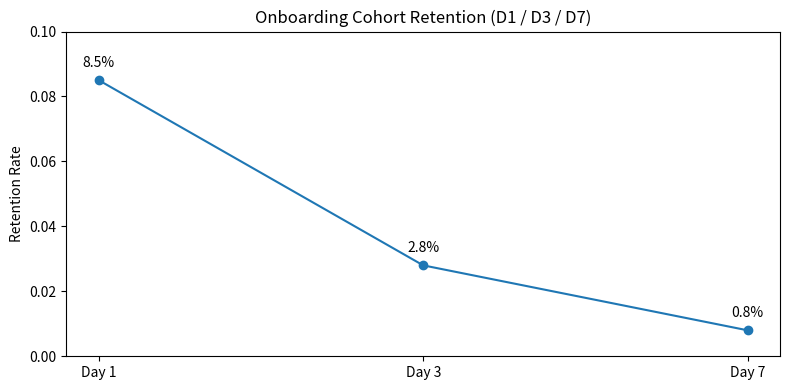

The script that saved this image:
import matplotlib.pyplot as plt

# Retention data (onboarding cohort)
days = ["Day 1", "Day 3", "Day 7"]
retention_rate = [0.085, 0.028, 0.008]

fig, ax = plt.subplots(figsize=(8, 4))

ax.plot(days, retention_rate, marker="o")
ax.set_ylim(0, 0.1)
ax.set_ylabel("Retention Rate")
ax.set_title("Onboarding Cohort Retention (D1 / D3 / D7)")

# Annotate points
for i, value in enumerate(retention_rate):
    ax.text(i, value + 0.004, f"{value*100:.1f}%", ha="center")

fig.tight_layout()
fig.savefig("onboarding_retention_d1_d3_d7.png", dpi=150)

plt.show()
